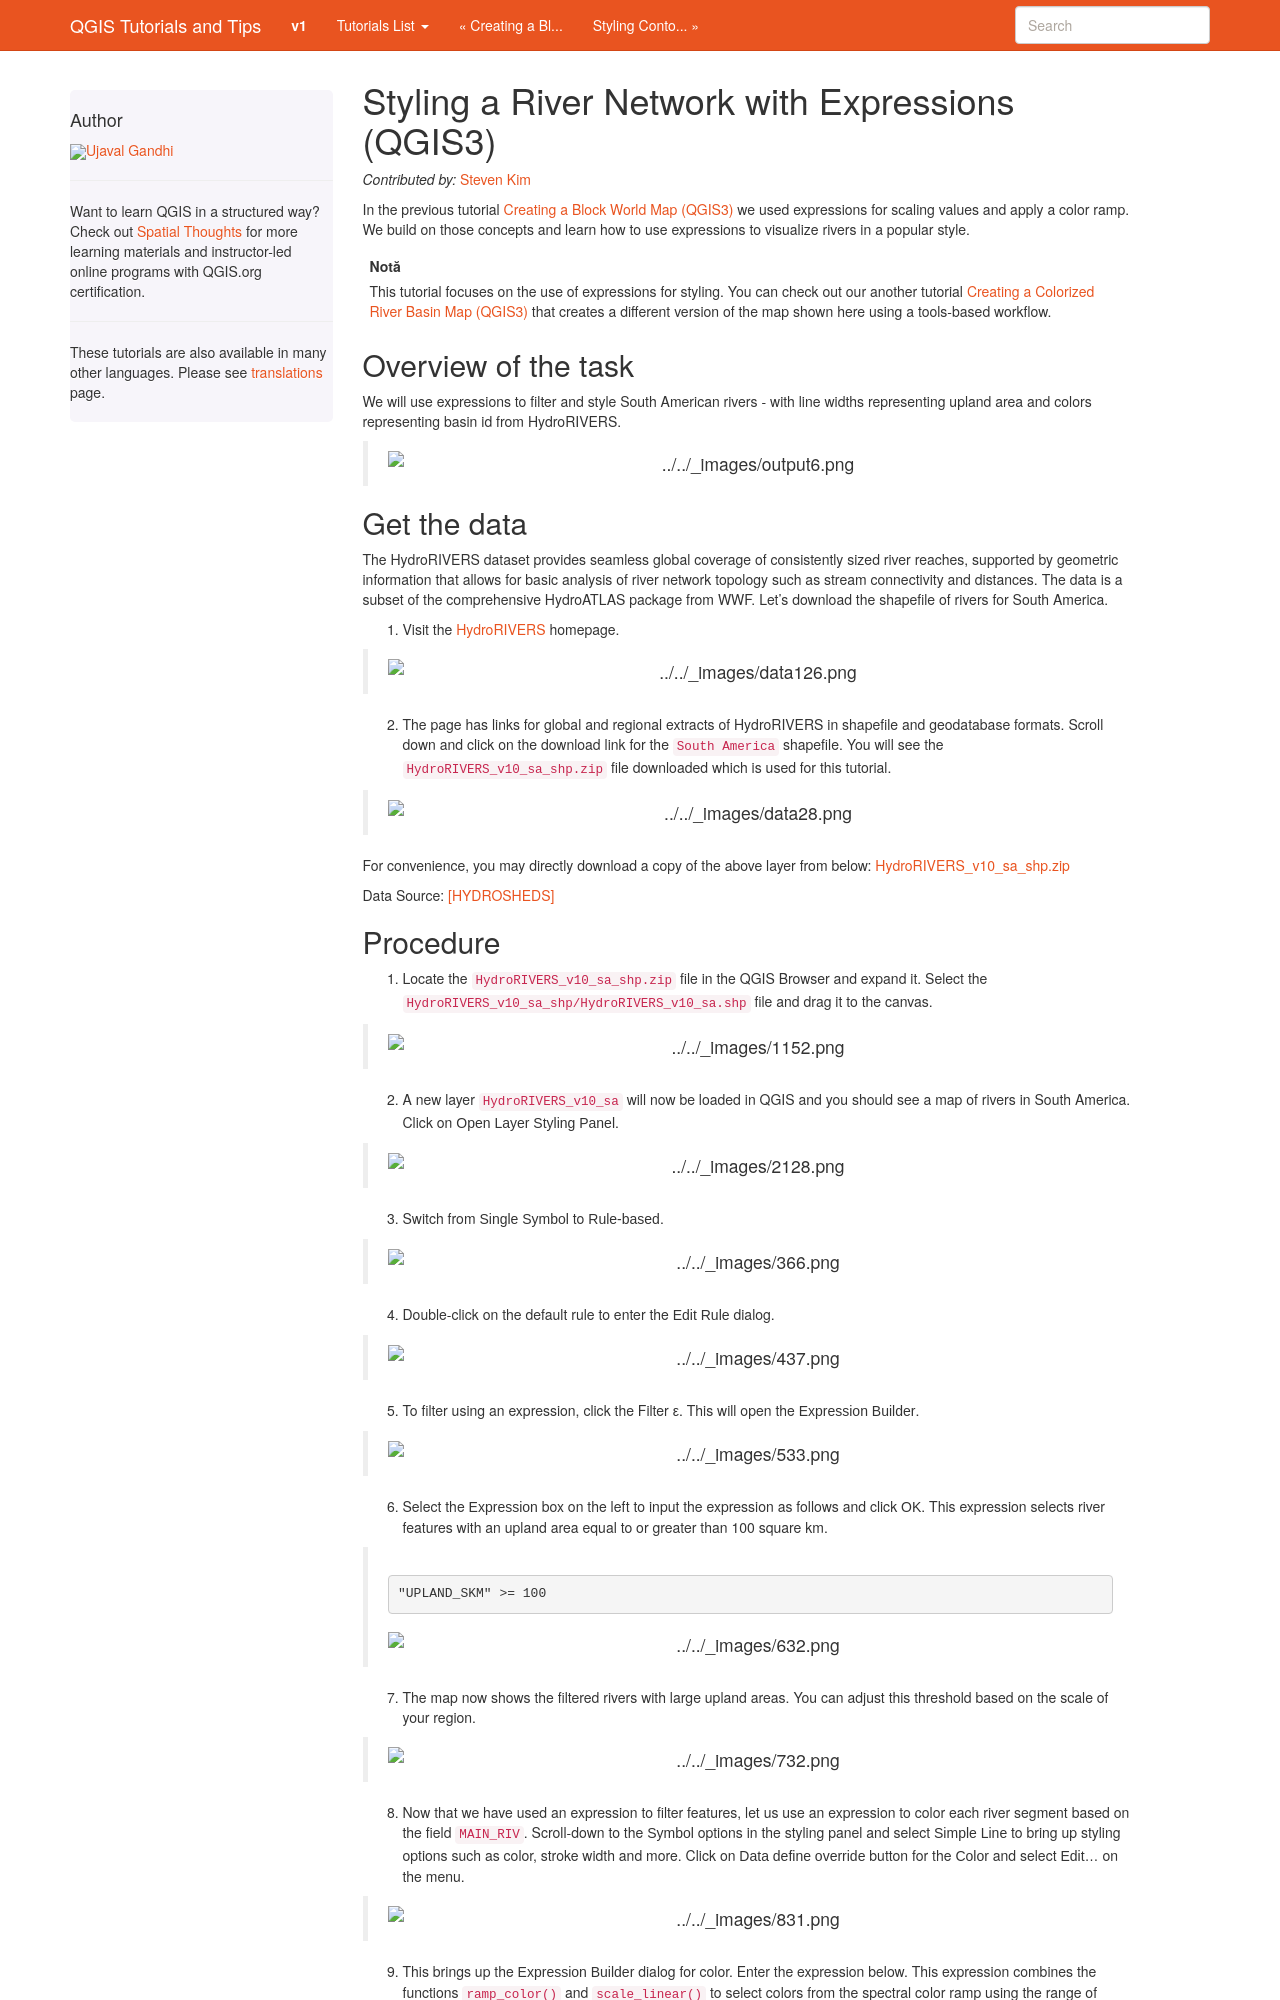

repository: spatialthoughts/qgis-tutorials · page: ro/docs/3/river_styling_expressions.html · generator: sphinx

Styling a River Network with Expressions (QGIS3)
================================================
*Contributed by:* `Steven Kim <https://geographyclub.github.io/>`_

In the previous tutorial `Creating a Block World Map (QGIS3) <https://www.qgistutorials.com/en/docs/3/block_world_styling.html>`_ we used expressions for scaling values and apply a color ramp. We build on those concepts and learn how to use expressions to visualize rivers in a popular style.

.. note::

  This tutorial focuses on the use of expressions for styling. You can check out our another tutorial :doc:`colorized_river_basin_map` that creates a different version of the map shown here using a tools-based workflow.
  
  
Overview of the task
--------------------

We will use expressions to filter and style South American rivers - with line widths representing upland area and colors representing basin id from HydroRIVERS.

  .. image:: /static/3/river_styling_expressions/images/output.png
    :align: center
    
Get the data
------------

The HydroRIVERS dataset provides seamless global coverage of consistently sized river reaches, supported by geometric information that allows for basic analysis of river network topology such as stream connectivity and distances. The data is a subset of the comprehensive HydroATLAS package from WWF. Let's download the shapefile of rivers for South America.

1. Visit the `HydroRIVERS <https://www.hydrosheds.org/products/hydrorivers>`_ homepage.

  .. image:: /static/3/river_styling_expressions/images/data1.png
    :align: center
	
2. The page has links for global and regional extracts of HydroRIVERS in shapefile and geodatabase formats. Scroll down and click on the download link for the ``South America`` shapefile. You will see the ``HydroRIVERS_v10_sa_shp.zip`` file downloaded which is used for this tutorial.

  .. image:: /static/3/river_styling_expressions/images/data2.png
    :align: center

For convenience, you may directly download a copy of the above layer from below:
`HydroRIVERS_v10_sa_shp.zip <https://www.qgistutorials.com/downloads/HydroRIVERS_v10_sa_shp.zip>`_

Data Source: [HYDROSHEDS]_
